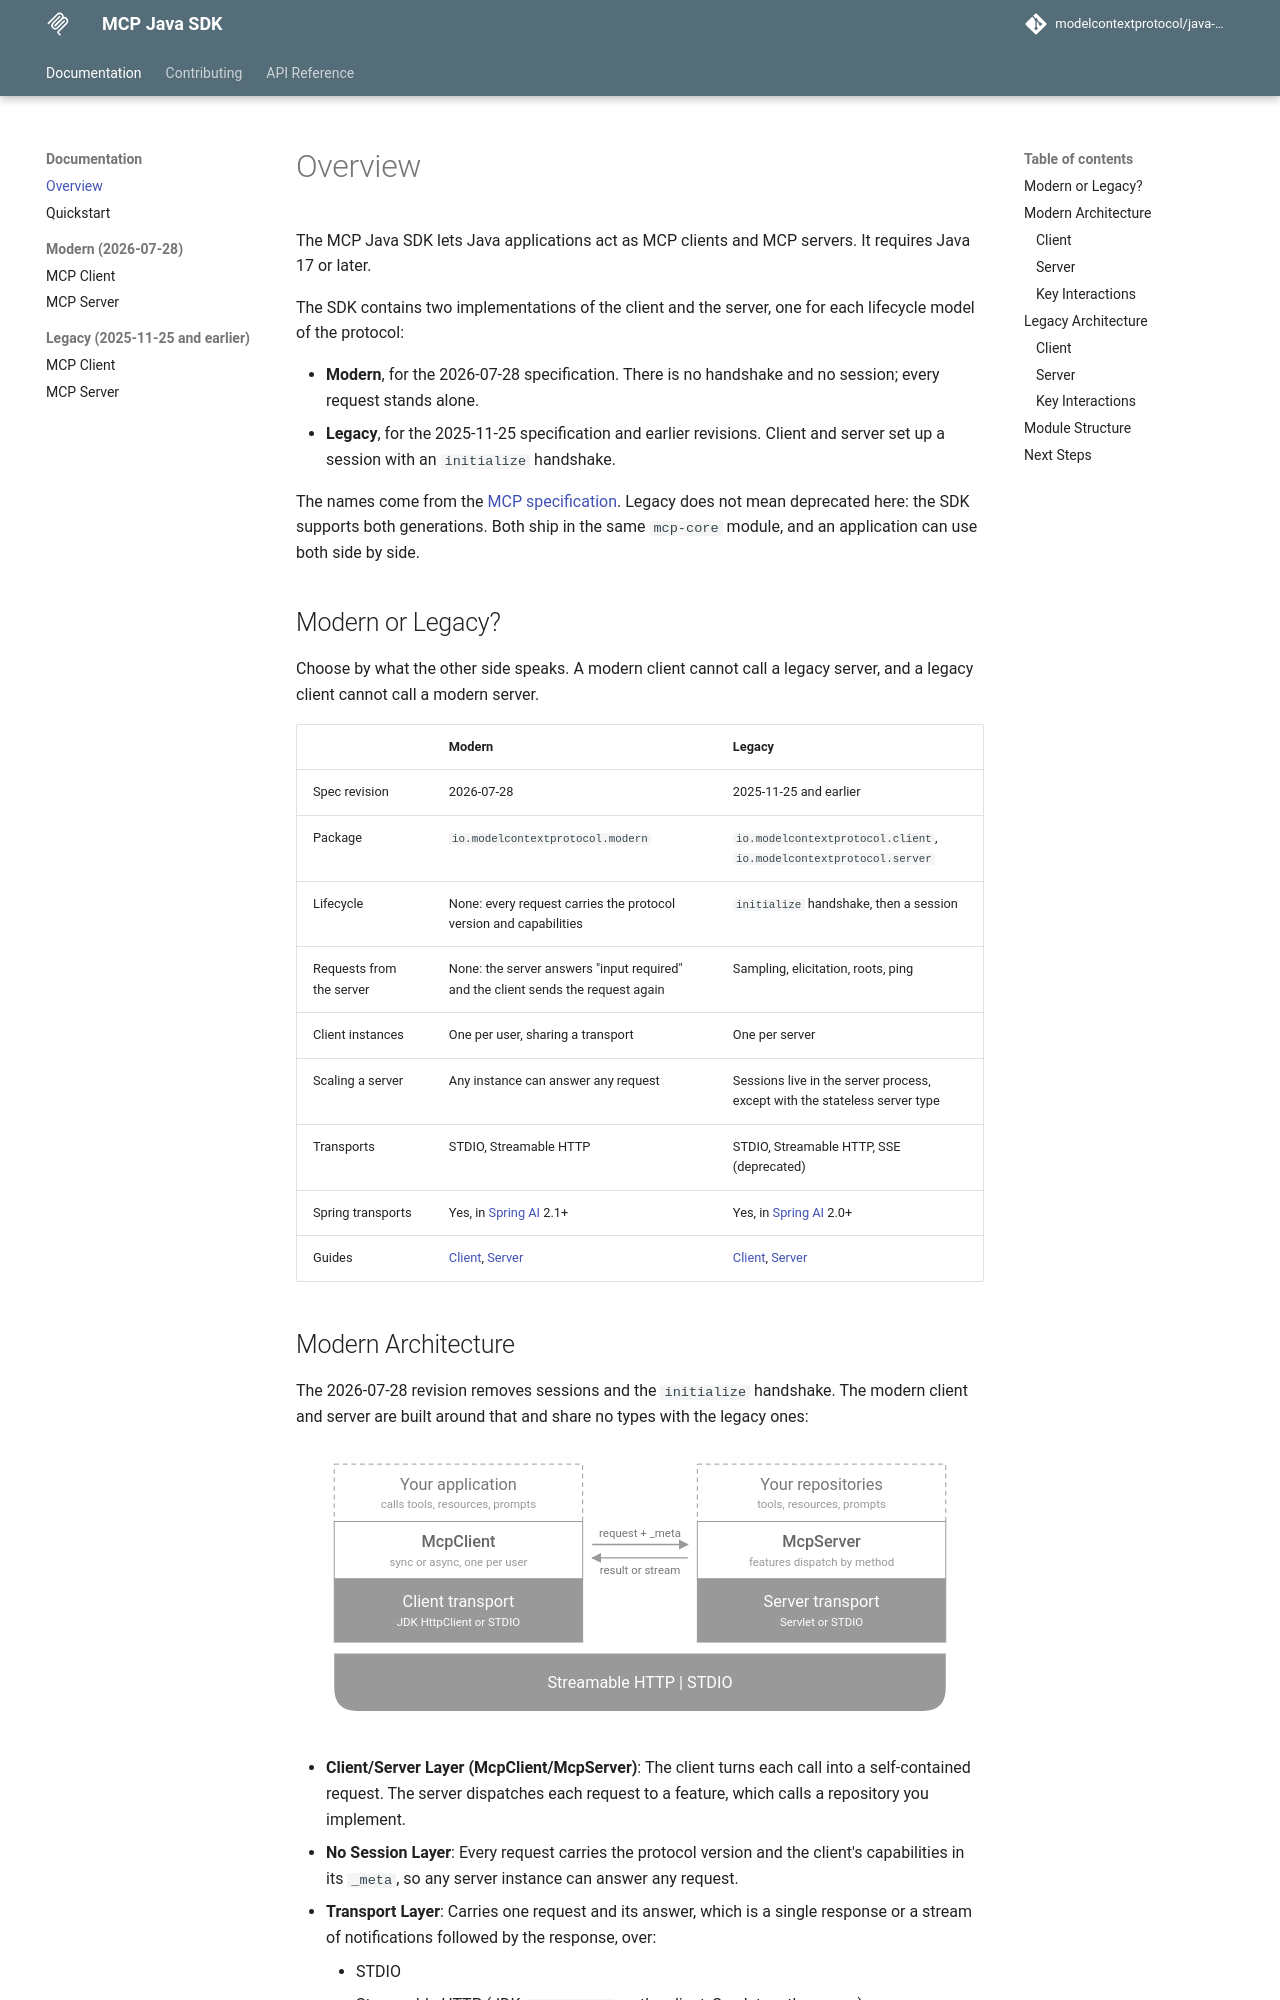

repository: modelcontextprotocol/java-sdk · page: 2.2.0-SNAPSHOT/overview/index.html · generator: mkdocs

---
title: Overview
description: Introduction to the Model Context Protocol (MCP) Java SDK
---

# Overview

The MCP Java SDK lets Java applications act as MCP clients and MCP servers. It requires Java 17 or later.

The SDK contains two implementations of the client and the server, one for each lifecycle model of the protocol:

- **Modern**, for the 2026-07-28 specification. There is no handshake and no session; every request stands alone.
- **Legacy**, for the 2025-11-25 specification and earlier revisions. Client and server set up a session with an `initialize` handshake.

The names come from the [MCP specification](https://modelcontextprotocol.io/specification/2026-07-28/basic/versioning). Legacy does not mean deprecated here: the SDK supports both generations.
Both ship in the same `mcp-core` module, and an application can use both side by side.

## Modern or Legacy?

Choose by what the other side speaks. A modern client cannot call a legacy server, and a legacy client cannot call a modern server.

| | Modern | Legacy |
|---|---|---|
| Spec revision | 2026-07-28 | 2025-11-25 and earlier |
| Package | `io.modelcontextprotocol.modern` | `io.modelcontextprotocol.client`, `io.modelcontextprotocol.server` |
| Lifecycle | None: every request carries the protocol version and capabilities | `initialize` handshake, then a session |
| Requests from the server | None: the server answers "input required" and the client sends the request again | Sampling, elicitation, roots, ping |
| Client instances | One per user, sharing a transport | One per server |
| Scaling a server | Any instance can answer any request | Sessions live in the server process, except with the stateless server type |
| Transports | STDIO, Streamable HTTP | STDIO, Streamable HTTP, SSE (deprecated) |
| Spring transports | Yes, in [Spring AI](https://docs.spring.io/spring-ai/reference/2.1.0-SNAPSHOT/api/mcp/mcp-overview.html) 2.1+ | Yes, in [Spring AI](https://docs.spring.io/spring-ai/reference/2.0.0-SNAPSHOT/api/mcp/mcp-overview.html) 2.0+ |
| Guides | [Client](client-modern.md), [Server](server-modern.md) | [Client](client.md), [Server](server.md) |
